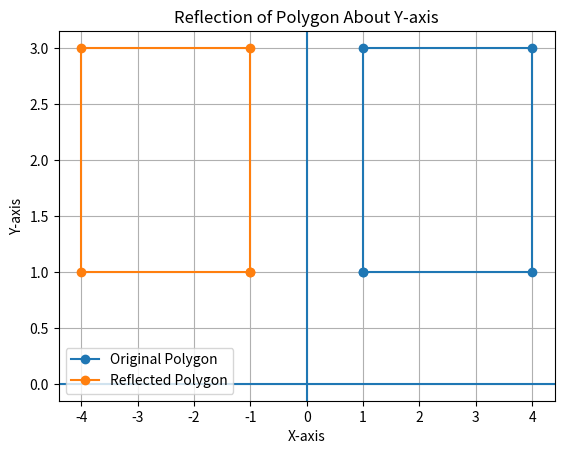

Write Python code to recreate this figure.
import matplotlib.pyplot as plt

x = [1, 4, 4, 1, 1]
y = [1, 1, 3, 3, 1]

reflected_x = [-i for i in x]

plt.plot(x, y, marker='o', label="Original Polygon")
plt.plot(reflected_x, y, marker='o', label="Reflected Polygon")

plt.axhline(0)
plt.axvline(0)
plt.xlabel("X-axis")
plt.ylabel("Y-axis")
plt.title("Reflection of Polygon About Y-axis")
plt.legend()
plt.grid()
plt.show()
